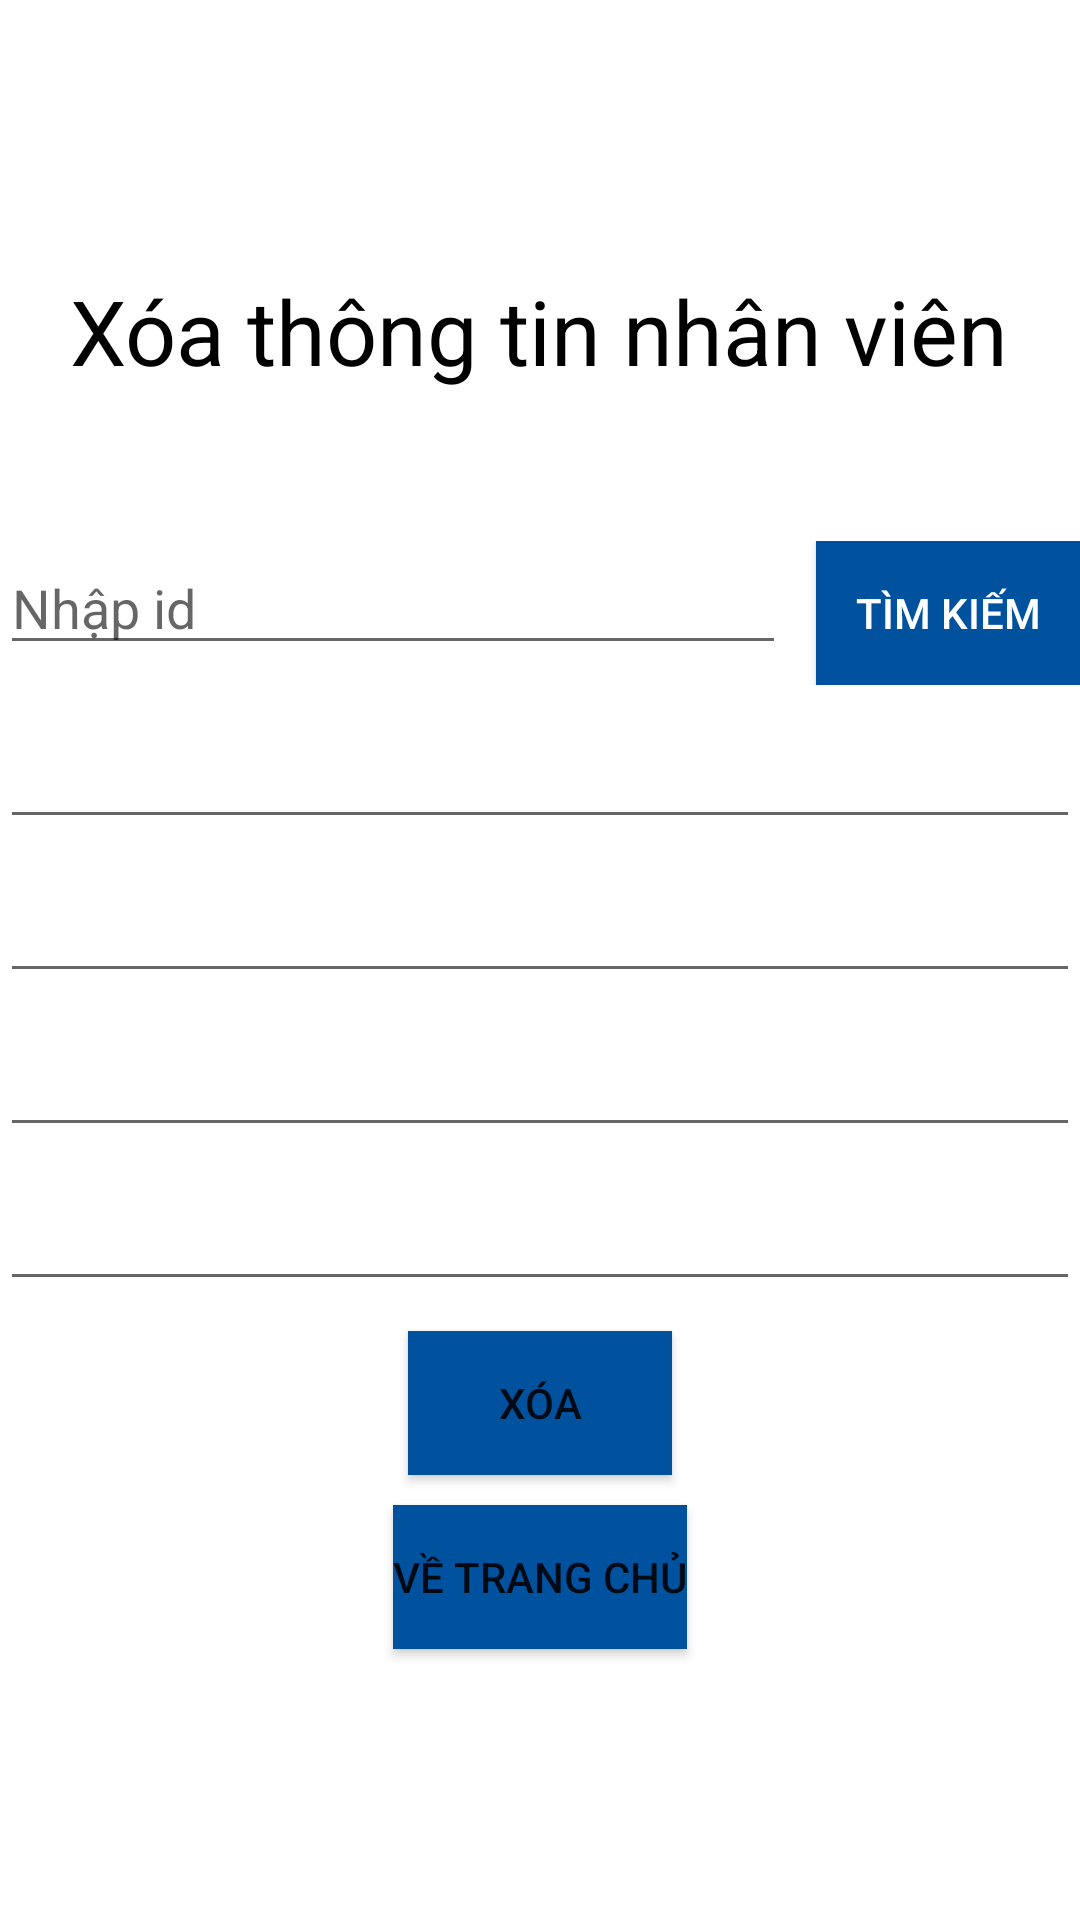

This screen was rendered from an Android layout file. Write that file and the resources it references.
<!-- AndroidManifest.xml: application theme Theme.DepartmentManagement -->
<!-- res/layout/activity_remove_employee.xml -->
<?xml version="1.0" encoding="utf-8"?>
<LinearLayout xmlns:android="http://schemas.android.com/apk/res/android"
    xmlns:tools="http://schemas.android.com/tools"
    android:layout_width="match_parent"
    android:layout_height="match_parent"
    android:layout_marginLeft="@dimen/dp_40"
    android:layout_marginTop="@dimen/dp_20"
    android:layout_marginRight="@dimen/dp_40"
    android:layout_marginBottom="@dimen/dp_20"
    android:gravity="center"
    android:orientation="vertical"
    tools:context=".ui.employee.RemoveEmployeeActivity">

    <TextView
        android:layout_width="wrap_content"
        android:layout_height="wrap_content"
        android:text="@string/xoa_thong_tin_nhan_vien"
        android:textColor="@color/black"
        android:textSize="@dimen/sp_30" />

    <RelativeLayout
        android:layout_width="match_parent"
        android:layout_height="wrap_content"
        android:layout_marginTop="@dimen/dp_50">

        <EditText
            android:id="@+id/edit_text_search_employee_remove_employee"
            android:layout_width="0dp"
            android:layout_height="wrap_content"
            android:layout_alignParentStart="true"
            android:layout_toStartOf="@id/button_search_employee_remove_employee"
            android:autofillHints="name"
            android:hint="@string/nhap_id"
            android:inputType="text" />

        <Button
            android:id="@+id/button_search_employee_remove_employee"
            android:layout_width="wrap_content"
            android:layout_height="wrap_content"
            android:layout_alignParentEnd="true"
            android:layout_marginStart="@dimen/dp_10"
            android:background="@color/blue"
            android:text="@string/tim_kiem"
            android:textColor="@color/white" />
    </RelativeLayout>

    <EditText
        android:id="@+id/edit_text_id_remove_employee"
        android:layout_width="match_parent"
        android:layout_height="wrap_content"
        android:layout_marginTop="@dimen/dp_10"
        android:autofillHints="name"
        android:inputType="text" />

    <EditText
        android:id="@+id/edit_text_name_remove_employee"
        android:layout_width="match_parent"
        android:layout_height="wrap_content"
        android:layout_marginTop="@dimen/dp_10"
        android:autofillHints="name"
        android:inputType="text" />


    <EditText
        android:id="@+id/edit_text_date_ob_remove_employee"
        android:layout_width="match_parent"
        android:layout_height="wrap_content"
        android:layout_marginTop="@dimen/dp_10"
        android:autofillHints="name"
        android:inputType="date" />

    <EditText
        android:id="@+id/edit_text_hometown_remove_employee"
        android:layout_width="match_parent"
        android:layout_height="wrap_content"
        android:layout_marginTop="@dimen/dp_10"
        android:autofillHints="name"
        android:inputType="text" />

    <Button
        android:id="@+id/button_do_remove_employee"
        android:layout_width="wrap_content"
        android:layout_height="wrap_content"
        android:layout_marginTop="@dimen/dp_10"
        android:background="@color/blue"
        android:text="@string/xoa" />

    <Button
        android:id="@+id/button_back_remove_employee"
        android:layout_width="wrap_content"
        android:layout_height="wrap_content"
        android:layout_marginTop="@dimen/dp_10"
        android:background="@color/blue"
        android:text="@string/ve_trang_chu" />

</LinearLayout>
<!-- resources referenced by this layout -->
<resources>
  <color name="black">#FF000000</color>
  <color name="blue">#00529F</color>
  <color name="white">#FFFFFFFF</color>
  <dimen name="dp_10">10dp</dimen>
  <dimen name="dp_20">20dp</dimen>
  <dimen name="dp_40">40dp</dimen>
  <dimen name="dp_50">50dp</dimen>
  <dimen name="sp_30">30sp</dimen>
  <string name="nhap_id">Nhập id</string>
  <string name="tim_kiem">Tìm kiếm</string>
  <string name="ve_trang_chu">Về trang chủ</string>
  <string name="xoa">Xóa</string>
  <string name="xoa_thong_tin_nhan_vien">Xóa thông tin nhân viên</string>
  <style name="Theme.DepartmentManagement" parent="Theme.MaterialComponents.DayNight.DarkActionBar">
          
          <item name="colorPrimary">@color/blue</item>
          <item name="colorPrimaryVariant">@color/black</item>
          <item name="colorOnPrimary">@color/white</item>
          
          <item name="colorSecondary">@color/teal_200</item>
          <item name="colorSecondaryVariant">@color/teal_700</item>
          <item name="colorOnSecondary">@color/black</item>
          
          <item name="android:statusBarColor" tools:targetApi="l">?attr/colorPrimaryVariant</item>
          
      </style>
  <color name="teal_200">#FF03DAC5</color>
  <color name="teal_700">#FF018786</color>
</resources>
